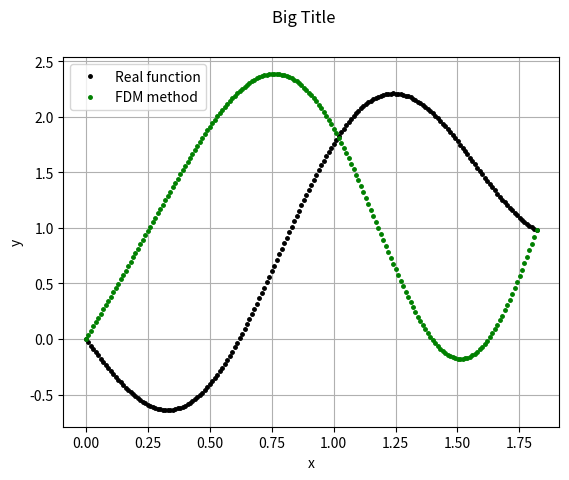

Reproduce this figure in Python.
import sys
import matplotlib.pyplot as plt
import numpy as np


def f(x, y):
    k = 2
    m = 3
    #return (x-y)/(x+y)
    return k * m * y * np.sin(m * x) + k**2 * m * np.sin(m * x) * np.cos(m * x)


def f_real(x):
    return np.exp(-2 * np.cos(3 * x)) - 2 * np.cos(3 * x) + 1


def f2_real(x):
    return -1 * np.sin(4 * x) + x


def euler(x, y, h, t):
    print("  x        y")
    xs = [x]
    ys = [y]
    while x <= t - 0.00001:
        k = h * f(x, y)
        y += k
        x += h
        #print('%.3f' % x + '    ' + '%.3f' % y)
        xs.append(x)
        ys.append(y)
    return xs, ys


def r_k(x, y, h, t):
    print("  x        y")
    xs = [x]
    ys = [y]
    while x <= t - 0.00001:
        m1 = f(x, y)
        m2 = f((x+h/2), (y+m1*h/2))
        m3 = f((x+h/2), (y+m2*h/2))
        m4 = f((x+h), (y+m3*h))
        m = ((m1 + 2*m2 + 2*m3 + m4)/6)
        y = y + m * h
        x = x + h
        #print('%.3f' % x + '    ' + '%.3f' % y)
        xs.append(x)
        ys.append(y)
    return xs, ys


# y'' = u + vy + wy'
# ddf_eq = {'u': u(x), 'v': v(x), 'w': w(x)} \ - lambda
def finite_difference_method(x0, y0, xn, yn, n, ddf_eq):
    h = (xn - x0) / n

    x = np.linspace(x0, xn, n)
    a, b, d, c = np.zeros([n]), np.zeros([n]), np.zeros([n]), np.zeros([n])
    for i in range(1, n-1):
        a[i] = -(1 + ddf_eq['w'](x[i]) * h / 2)
        b[i] = -ddf_eq['u'](x[i]) * h**2
        c[i] = -(1 - ddf_eq['w'](x[i]) * h / 2)
        d[i] = (2 + ddf_eq['v'](x[i]) * h**2)

    A = np.zeros([n, n])
    for i in range(2, n-2):
        A[i][i] = d[i]
        A[i][i-1] = a[i]
        A[i][i+1] = c[i]
    A[1][1], A[n-2][n-2] = d[1], d[n-2]
    A[1][2] = c[1]
    A[n-2][n-3] = a[n-2]

    b[1] = b[1] - a[1] * y0
    b[n-2] = b[n-2] - c[n-2] * yn
    b[0], b[n-1] = y0, yn
    A[0][0] = 1
    A[n-1][n-1] = 1

    y = np.linalg.solve(A, b)   # Ay = b

    return x, y


def mrs(eq, a, b, alfa, beta, n):
    x = np.linspace(a, b, n+1)
    b = np.zeros(n+2)
    a = np.zeros((n+2, n+2))
    h = x[1]-x[0]

    b[0] = alfa
    for i in range(1, n+1):
        b[i] = h**2 * x[i]
    b[n+1] = beta
    print(b)

    a[0][0] = 1
    for i in range(1, n+1):
        a[i][i-1] = 1
        a[i][i] = -2
        a[i][i+1] = 1
    a[n+1][n+1] = beta

    y = np.linalg.solve(a, b)
    return x, y


def draw(xs, ys, color, title):
    plt.plot(xs, ys, color, label=title, markersize=5)
    plt.draw()


def main():

    '''
    a = np.pi / 6
    b = 3 * np.pi / 2
    h = 0.1

    n = int((b-a) / h + 1)
    print(n)

    xs = np.linspace(a, b, n)
    ys = []
    for i in range(len(xs)):
        ys.append(f_real(xs[i]))
    draw(xs, ys, 'k.', 'Real function')

    xs, ys = euler(a, f_real(a), h, b)
    draw(xs, ys, 'b.', 'Euler\'s method')

    xs, ys = r_k(a, f_real(a), h, b)
    draw(xs, ys, 'r.', 'Runge-Kutta method')
    '''



    a = 0
    b = (2 * np.pi + 1) / 4
    h = 0.01

    n = int((b-a) / h + 1)

    xs = np.linspace(a, b, n)
    ys = []
    for i in range(len(xs)):
        ys.append(f2_real(xs[i]))
    draw(xs, ys, 'k.', 'Real function')

    # y'' = u + vy + wy'
    ddf_eq = {'u': lambda x: 16 * x, 'v': lambda x: -16 * x, 'w': lambda x: 0}

    xs, ys = finite_difference_method(0, 0, b, f2_real(b), n, ddf_eq)
    draw(xs, ys, 'g.', 'FDM method')

    plt.xlabel('x')
    plt.ylabel('y')
    plt.legend()
    plt.suptitle("Big Title")
    plt.grid()
    plt.show()

    #xs, ys = mrs(ddf_eq, 0, 2, 2, 1, 4)

    #print(len(xs), len(ys))
    #draw(xs, ys, 'm.', 'FDM method')



if __name__ == "__main__":
    sys.exit(main())
